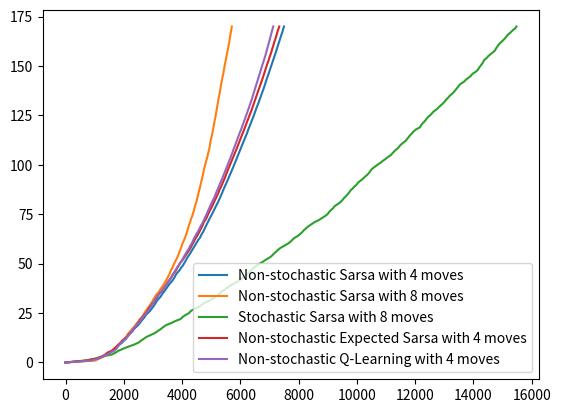

The matplotlib source for this figure: (Note: this script raises an exception after producing the figure.)
import argparse
import sys, math, random
import numpy as np
import matplotlib.pyplot as plt
from copy import deepcopy as dcopy
from pathlib import Path


class WindyGridworld:
    def __init__(self, stochastic=False):
        self.height = 7
        self.width = 10
        self.stochastic = stochastic
        self.wind = [
            [0, 0],
            [0, 0],
            [0, 0],
            [-1, 0],
            [-1, 0],
            [-1, 0],
            [-2, 0],
            [-2, 0],
            [-1, 0],
            [0, 0],
        ]
        self.grid = [
            [dcopy(self.wind[x]) for x in range(self.width)] for _ in range(self.height)
        ]

    def apply_wind(self, state):
        wind = dcopy(self.grid[state[0]][state[1]])
        if self.stochastic:
            wind[0] += random.choice([-1, 0, 1])
        return wind


class RLAgent:
    def __init__(self, moves, function, learning_rate, discount, epsilon):
        self.moves = moves
        self.num_actions = len(moves)
        self.function = function
        self.lr = learning_rate
        self.discount = discount
        self.epsilon = epsilon
        self.q_table = [
            [[-1e10 for _ in range(self.num_actions)] for _ in range(10)]
            for _ in range(7)
        ]
        self.initialize_q()

    def initialize_q(self):
        for y in range(7):
            for x in range(10):
                for a in range(self.num_actions):
                    new_y = y + self.moves[a][0]
                    new_x = x + self.moves[a][1]
                    if 0 <= new_y < 7 and 0 <= new_x < 10:
                        self.q_table[y][x][a] = 0

    def epsilon_greedy_policy(self, state):
        q_values = self.q_table[state[0]][state[1]]
        valid_actions = [q != -1e10 for q in q_values]
        n_valid = sum(valid_actions)
        comm_prob = self.epsilon / n_valid if n_valid > 0 else 0

        policy = [comm_prob if valid else 0 for valid in valid_actions]
        max_index = np.argmax(q_values)
        policy[max_index] += 1.0 - self.epsilon
        return policy

    def select_action(self, state):
        policy = self.epsilon_greedy_policy(state)
        return random.choices(range(self.num_actions), weights=policy)[0], policy

    def update_q(
        self, state, action, reward, next_state, next_action=None, next_policy=None
    ):
        old_q = self.q_table[state[0]][state[1]][action]
        next_q_values = self.q_table[next_state[0]][next_state[1]]

        if self.function == "Q-Learning":
            target = reward + self.discount * max(next_q_values)
        elif self.function == "Sarsa":
            target = reward + self.discount * next_q_values[next_action]
        elif self.function == "Expected Sarsa":
            target = reward + self.discount * sum(
                p * q for p, q in zip(next_policy, next_q_values)
            )
        else:
            raise ValueError(f"Unknown function: {self.function}")

        self.q_table[state[0]][state[1]][action] = (
            1 - self.lr
        ) * old_q + self.lr * target


class RLRunner:
    def __init__(self, env, agent, start, end, num_episodes):
        self.env = env
        self.agent = agent
        self.start = start
        self.end = end
        self.num_episodes = num_episodes

    def run(self):
        total_rewards = []
        total_timesteps = [0]
        steps = 0

        for _ in range(self.num_episodes):
            state = self.start
            reward_sum = 0

            action, policy = self.agent.select_action(state)

            while state != self.end:
                wind = self.env.apply_wind(state)
                move = self.agent.moves[action]
                next_state = (
                    max(min(state[0] + move[0] + wind[0], 6), 0),
                    max(min(state[1] + move[1] + wind[1], 9), 0),
                )

                reward = -1 if next_state != self.end else 0
                reward_sum += reward

                next_action, next_policy = self.agent.select_action(next_state)

                self.agent.update_q(
                    state,
                    action,
                    reward,
                    next_state,
                    next_action=next_action if self.agent.function == "Sarsa" else None,
                    next_policy=(
                        next_policy if self.agent.function == "Expected Sarsa" else None
                    ),
                )

                state = next_state
                action = next_action
                policy = next_policy
                steps += 1

            total_rewards.append(reward_sum)
            total_timesteps.append(steps)

        return self.agent.q_table, total_rewards, total_timesteps

    def extract_path(self):
        path = [self.start]
        actions = []
        state = self.start
        while state != self.end:
            wind = self.env.grid[state[0]][state[1]]
            action_index = np.argmax(self.agent.q_table[state[0]][state[1]])
            move = self.agent.moves[action_index]
            state = (
                max(min(state[0] + move[0] + wind[0], 6), 0),
                max(min(state[1] + move[1] + wind[1], 9), 0),
            )
            path.append(state)
            actions.append(move)
        return path, actions


if __name__ == "__main__":
    parser = argparse.ArgumentParser(description="Windy Gridworld RL experiment runner")

    normMoves = [[0, 1], [-1, 0], [0, -1], [1, 0]]
    kingMoves = [[0, 1], [-1, 1], [-1, 0], [-1, -1], [0, -1], [1, -1], [1, 0], [1, 1]]
    options = [
        ("Sarsa", normMoves, False, "Non-stochastic Sarsa with 4 moves"),
        ("Sarsa", kingMoves, False, "Non-stochastic Sarsa with 8 moves"),
        ("Sarsa", kingMoves, True, "Stochastic Sarsa with 8 moves"),
        (
            "Expected Sarsa",
            normMoves,
            False,
            "Non-stochastic Expected Sarsa with 4 moves",
        ),
        ("Q-Learning", normMoves, False, "Non-stochastic Q-Learning with 4 moves"),
    ]
    start, end = (3, 0), (3, 7)

    parser.add_argument(
        "--episodes",
        type=int,
        default=170,
        help="Number of episodes to train (default: 170)",
    )
    parser.add_argument(
        "--epsilon",
        type=float,
        default=0.1,
        help="Exploration rate (epsilon) (default: 0.1)",
    )
    parser.add_argument(
        "--discount",
        type=float,
        default=1.0,
        help="Discount factor (gamma) (default: 1.0)",
    )
    parser.add_argument(
        "--learning-rate",
        type=float,
        default=0.4,
        help="Learning rate (alpha) (default: 0.4)",
    )

    args = parser.parse_args()

    num_episodes = args.episodes
    epsilon = args.epsilon
    discount = args.discount
    learning_rate = args.learning_rate

    for function, moves, stochastic, label in options:
        q_avgs, r_avgs, t_avgs = None, None, None
        for seed in range(10):
            random.seed(seed)
            env = WindyGridworld(stochastic=stochastic)
            agent = RLAgent(moves, function, learning_rate, discount, epsilon)
            runner = RLRunner(env, agent, start, end, num_episodes)

            Q, rewards, steps = runner.run()

            if q_avgs is None:
                q_avgs = np.array(Q) / 10.0
                r_avgs = np.array(rewards) / 10.0
                t_avgs = np.array(steps) / 10.0
            else:
                q_avgs += np.array(Q) / 10.0
                r_avgs += np.array(rewards) / 10.0
                t_avgs += np.array(steps) / 10.0

        if not stochastic:
            print(f"\n{label}")
            runner.agent.q_table = q_avgs  # For path visualization
            path, actions = runner.extract_path()
            print(path)
            print(actions)

        plt.plot(t_avgs, range(len(t_avgs)), label=label)

    plt.legend()
    plt.show()
    output = Path(__file__).resolve().parents[2] / "plots" / "windy_gridworld"
    output.mkdir(parents=True, exist_ok=True)
    plt.savefig(output / "averaged_comparison.png")
